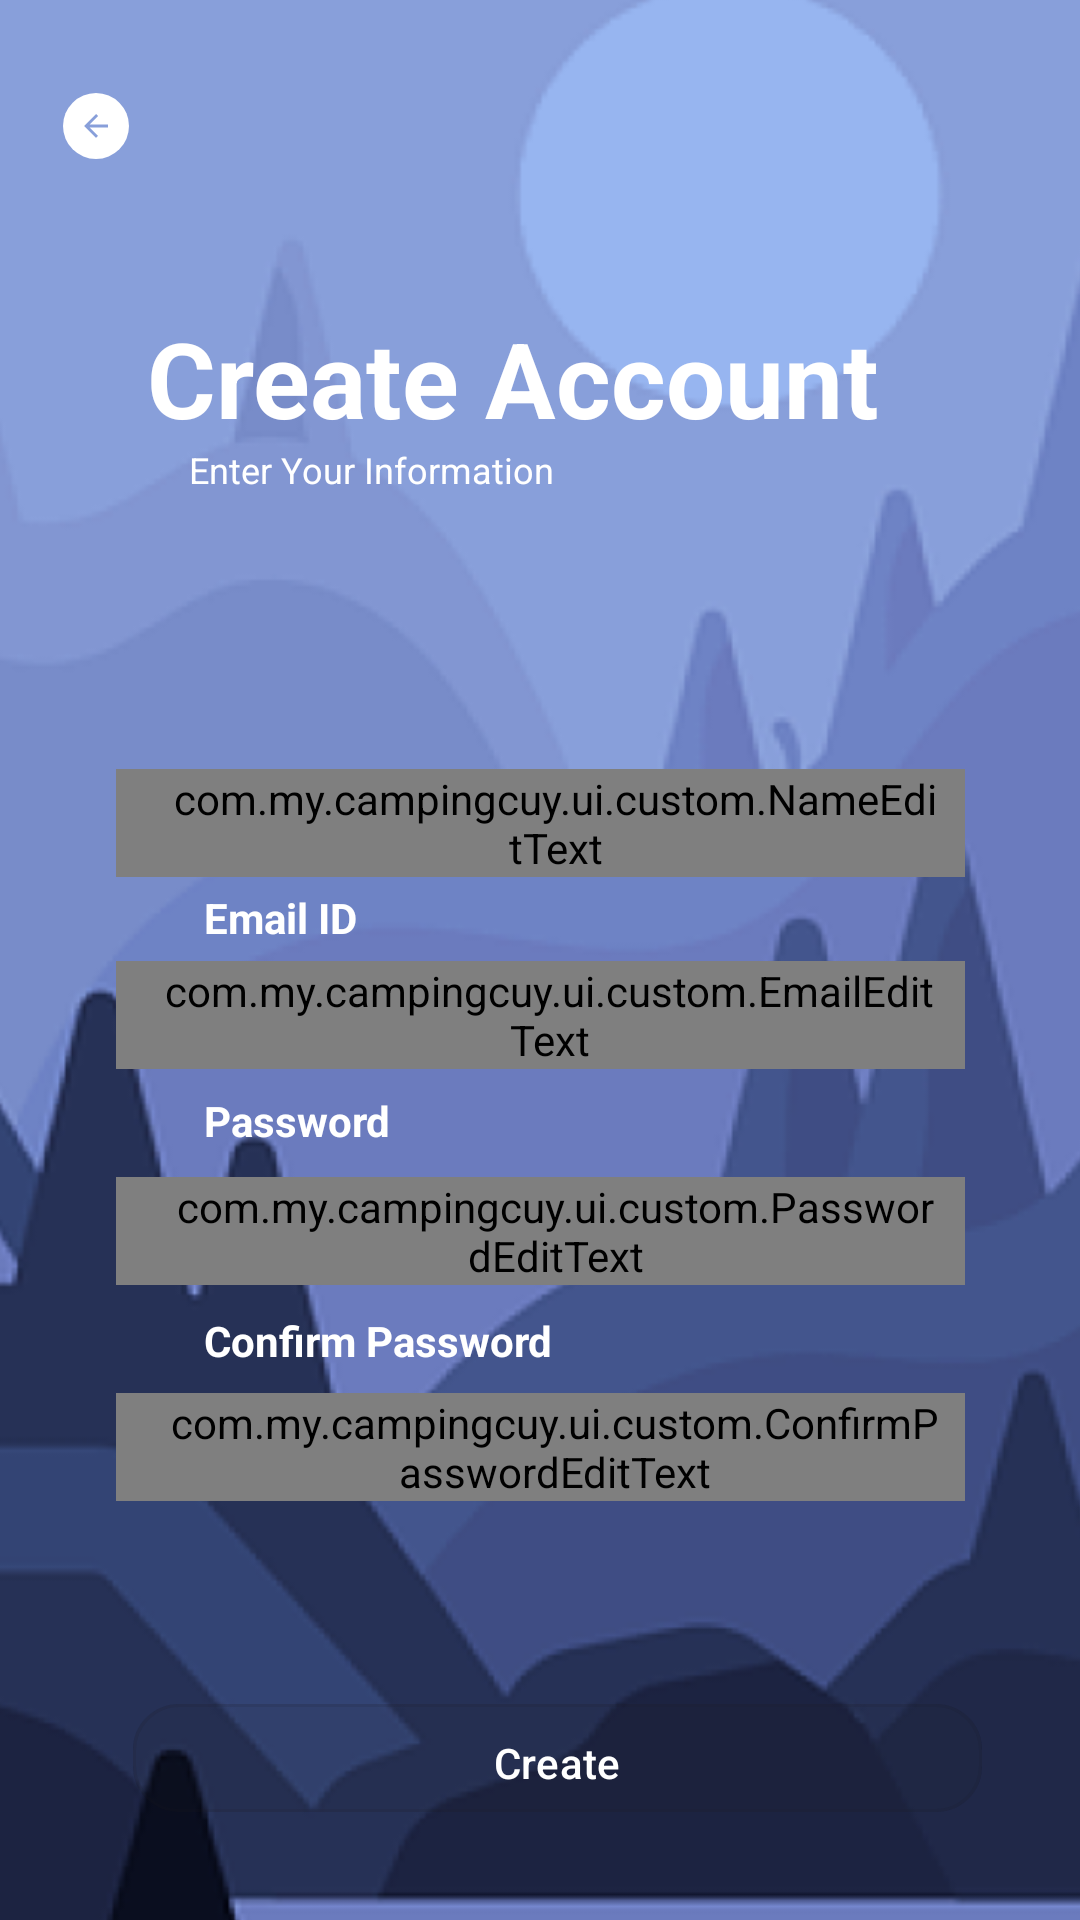

Android layout source for this screen:
<!-- AndroidManifest.xml: activity theme Theme.CampingCuy -->
<!-- res/layout/activity_register.xml -->
<?xml version="1.0" encoding="utf-8"?>
<androidx.constraintlayout.widget.ConstraintLayout xmlns:android="http://schemas.android.com/apk/res/android"
    xmlns:app="http://schemas.android.com/apk/res-auto"
    xmlns:tools="http://schemas.android.com/tools"
    android:layout_width="match_parent"
    android:layout_height="match_parent"
    tools:context=".ui.register.RegisterActivity">

    <ImageView
        android:id="@+id/splash_img"
        android:layout_width="471dp"
        android:layout_height="794dp"
        android:contentDescription="@string/desc"
        app:layout_constraintBottom_toBottomOf="parent"
        app:layout_constraintLeft_toLeftOf="parent"
        app:layout_constraintRight_toRightOf="parent"
        app:layout_constraintTop_toTopOf="parent"
        app:srcCompat="@drawable/bg_splash_login_register" />

    <TextView
        android:id="@+id/txt_1"
        android:layout_width="246dp"
        android:layout_height="164dp"
        android:text="@string/create_account"
        android:onClick="goToMain"
        android:textColor="@color/white"
        android:textSize="35sp"
        android:textStyle="bold"
        app:layout_constraintBottom_toBottomOf="parent"
        app:layout_constraintHorizontal_bias="0.43"
        app:layout_constraintLeft_toLeftOf="parent"
        app:layout_constraintRight_toRightOf="parent"
        app:layout_constraintTop_toTopOf="parent"
        app:layout_constraintVertical_bias="0.216" />

    <TextView
        android:id="@+id/txt_2"
        android:layout_width="180dp"
        android:layout_height="72dp"
        android:text="@string/information"
        android:textColor="@color/white"
        android:textSize="12sp"
        android:textStyle="normal"
        app:layout_constraintBottom_toBottomOf="parent"
        app:layout_constraintHorizontal_bias="0.35"
        app:layout_constraintLeft_toLeftOf="parent"
        app:layout_constraintRight_toRightOf="parent"
        app:layout_constraintTop_toTopOf="parent"
        app:layout_constraintVertical_bias="0.261" />

    <com.my.campingcuy.ui.custom.NameEditText
        android:id="@+id/edt_name"
        android:layout_width="283dp"
        android:layout_height="36dp"
        android:layout_marginHorizontal="40dp"
        android:layout_marginTop="36dp"
        android:background="@drawable/rectangle_shape_3"
        android:hint="@string/name"
        android:inputType="textPersonName"
        android:paddingStart="18dp"
        android:paddingEnd="8dp"
        android:textColor="#FFFFFFFF"
        android:textColorHint="@color/white"
        android:textSize="14sp"
        app:layout_constraintEnd_toEndOf="parent"
        app:layout_constraintStart_toStartOf="parent"
        app:layout_constraintTop_toBottomOf="@+id/txt_2" />

    <TextView
        android:id="@+id/tv_name"
        android:layout_width="wrap_content"
        android:layout_height="18dp"
        android:layout_marginStart="68dp"
        android:layout_marginTop="260dp"
        android:layout_marginBottom="2dp"
        android:text="@string/name"
        android:textColor="#FFFFFFFF"
        android:textStyle="bold"
        app:layout_constraintBottom_toTopOf="@+id/edt_name"
        app:layout_constraintStart_toStartOf="parent"
        app:layout_constraintTop_toTopOf="parent" />

    <com.my.campingcuy.ui.custom.EmailEditText
        android:id="@+id/edt_email"
        android:layout_width="283dp"
        android:layout_height="36dp"
        android:layout_marginHorizontal="40dp"
        android:layout_marginTop="64dp"
        android:background="@drawable/rectangle_shape_3"
        android:hint="@string/email"
        android:inputType="textEmailAddress"
        android:paddingStart="14dp"
        android:paddingEnd="8dp"
        android:textColor="#FFFFFFFF"
        android:textColorHint="@color/white"
        android:textSize="14sp"
        app:layout_constraintEnd_toEndOf="parent"
        app:layout_constraintStart_toStartOf="parent"
        app:layout_constraintTop_toTopOf="@+id/edt_name" />

    <TextView
        android:id="@+id/tv_email_id"
        android:layout_width="wrap_content"
        android:layout_height="18dp"
        android:layout_marginStart="68dp"
        android:layout_marginBottom="2dp"
        android:text="Email ID"
        android:textColor="#FFFFFFFF"
        android:textStyle="bold"
        app:layout_constraintBottom_toTopOf="@+id/edt_email"
        app:layout_constraintStart_toStartOf="parent"
        app:layout_constraintTop_toBottomOf="@+id/edt_name" />

    <com.my.campingcuy.ui.custom.PasswordEditText
        android:id="@+id/edt_password"
        android:layout_width="283dp"
        android:layout_height="36dp"
        android:layout_marginHorizontal="40dp"
        android:layout_marginTop="36dp"
        android:background="@drawable/rectangle_shape_3"
        android:hint="@string/password"
        android:inputType="textPassword"
        android:paddingStart="18dp"
        android:paddingEnd="8dp"
        android:textColor="#FFFFFFFF"
        android:textColorHint="@color/white"
        android:textSize="14sp"
        app:layout_constraintEnd_toEndOf="parent"
        app:layout_constraintStart_toStartOf="parent"
        app:layout_constraintTop_toBottomOf="@+id/edt_email" />

    <TextView
        android:id="@+id/tv_password"
        android:layout_width="wrap_content"
        android:layout_height="18dp"
        android:layout_marginStart="68dp"
        android:layout_marginBottom="3dp"
        android:text="Password"
        android:textColor="#FFFFFFFF"
        android:textStyle="bold"
        app:layout_constraintBottom_toTopOf="@+id/edt_password"
        app:layout_constraintStart_toStartOf="parent"
        app:layout_constraintTop_toBottomOf="@+id/edt_email" />

    <com.my.campingcuy.ui.custom.ConfirmPasswordEditText
        android:id="@+id/edt_confirm_password"
        android:layout_width="283dp"
        android:layout_height="36dp"
        android:layout_marginHorizontal="40dp"
        android:layout_marginTop="36dp"
        android:background="@drawable/rectangle_shape_3"
        android:hint="@string/confirm"
        android:inputType="textPassword"
        android:paddingStart="18dp"
        android:paddingEnd="8dp"
        android:textColor="#FFFFFFFF"
        android:textColorHint="@color/white"
        android:textSize="14sp"
        app:layout_constraintEnd_toEndOf="parent"
        app:layout_constraintStart_toStartOf="parent"
        app:layout_constraintTop_toBottomOf="@+id/edt_password" />

    <TextView
        android:id="@+id/tv_confirm_password"
        android:layout_width="wrap_content"
        android:layout_height="18dp"
        android:layout_marginStart="68dp"
        android:text="@string/confirm"
        android:textColor="#FFFFFFFF"
        android:textStyle="bold"
        app:layout_constraintBottom_toTopOf="@+id/edt_confirm_password"
        app:layout_constraintStart_toStartOf="parent"
        app:layout_constraintTop_toBottomOf="@+id/edt_password" />

    <com.google.android.material.button.MaterialButton
        android:id="@+id/btn_register"
        android:layout_width="283dp"
        android:layout_height="36dp"
        android:layout_marginStart="24dp"
        android:layout_marginTop="568dp"
        android:text="@string/create"
        android:textColor="@color/white"
        android:onClick="goToMain"
        android:enabled="false"
        android:background="@drawable/rectangle_shape"
        app:cornerRadius="15dp"
        app:layout_constraintEnd_toEndOf="parent"
        app:layout_constraintHorizontal_bias="0.384"
        app:layout_constraintStart_toStartOf="parent"
        app:layout_constraintTop_toTopOf="parent" />

    <ImageView
        android:id="@+id/ic_back_arrow"
        android:layout_width="22dp"
        android:layout_height="22dp"
        android:src="@drawable/ic_arrow_back"
        android:background="@drawable/white_rectangle"
        android:padding="5dp"
        android:layout_marginStart="21dp"
        android:layout_marginTop="31dp"
        app:layout_constraintStart_toStartOf="parent"
        app:layout_constraintTop_toTopOf="parent"/>

</androidx.constraintlayout.widget.ConstraintLayout>
<!-- resources referenced by this layout -->
<resources>
  <color name="white">#FFFFFFFF</color>
  <!-- drawable bg_splash_login_register: png bitmap (drawable, 72149 bytes) -->
  <!-- drawable ic_arrow_back (drawable) -->
  <vector android:autoMirrored="true" android:height="24dp"
      android:tint="#889FDA" android:viewportHeight="24"
      android:viewportWidth="24" android:width="24dp" xmlns:android="http://schemas.android.com/apk/res/android">
      <path android:fillColor="@android:color/white" android:pathData="M20,11H7.83l5.59,-5.59L12,4l-8,8 8,8 1.41,-1.41L7.83,13H20v-2z"/>
  </vector>
  <!-- drawable rectangle_shape (drawable) -->
  <layer-list xmlns:android="http://schemas.android.com/apk/res/android">
      <item>
          <shape android:shape="rectangle">
              <corners android:radius="15dp" />
              <solid android:color="#B33A3A3A" />
          </shape>
      </item>
      <item>
          <shape android:shape="rectangle">
              <corners android:radius="15dp" />
              <solid android:color="@android:color/transparent" />
              <stroke
                  android:color="@color/bg_gray_200"
                  android:width="1dp"
                  android:alpha="0.7" />
              <padding
                  android:left="1dp"
                  android:right="1dp"
                  android:top="1dp"
                  android:bottom="2dp" />
          </shape>
      </item>
  </layer-list>
  <!-- drawable rectangle_shape_3 (drawable) -->
  <?xml version="1.0" encoding="utf-8"?>
  
  <shape xmlns:android="http://schemas.android.com/apk/res/android">
      <solid android:color="#990A0E1F" />
      <corners android:radius="15dp" />
      <stroke
          android:width="1dp"
          android:color="#FFFFFF" />
  </shape>
  <!-- drawable white_rectangle (drawable) -->
  <shape xmlns:android="http://schemas.android.com/apk/res/android"
      android:shape="rectangle">
      <corners android:radius="100dp" />
      <solid android:color="#FFFFFF" />
  </shape>
  <string name="confirm">Confirm Password</string>
  <string name="create">Create</string>
  <string name="create_account">Create Account</string>
  <string name="desc">Image</string>
  <string name="email">Enter Your Email</string>
  <string name="information">Enter Your Information</string>
  <string name="name">Full Name</string>
  <string name="password">Enter Your Password</string>
  <style name="Theme.CampingCuy" parent="Base.Theme.CampingCuy" />
  <color name="bg_gray_200">#4F4F4F</color>
  <style name="Base.Theme.CampingCuy" parent="Theme.Material3.DayNight.NoActionBar">
          
          
      </style>
</resources>
